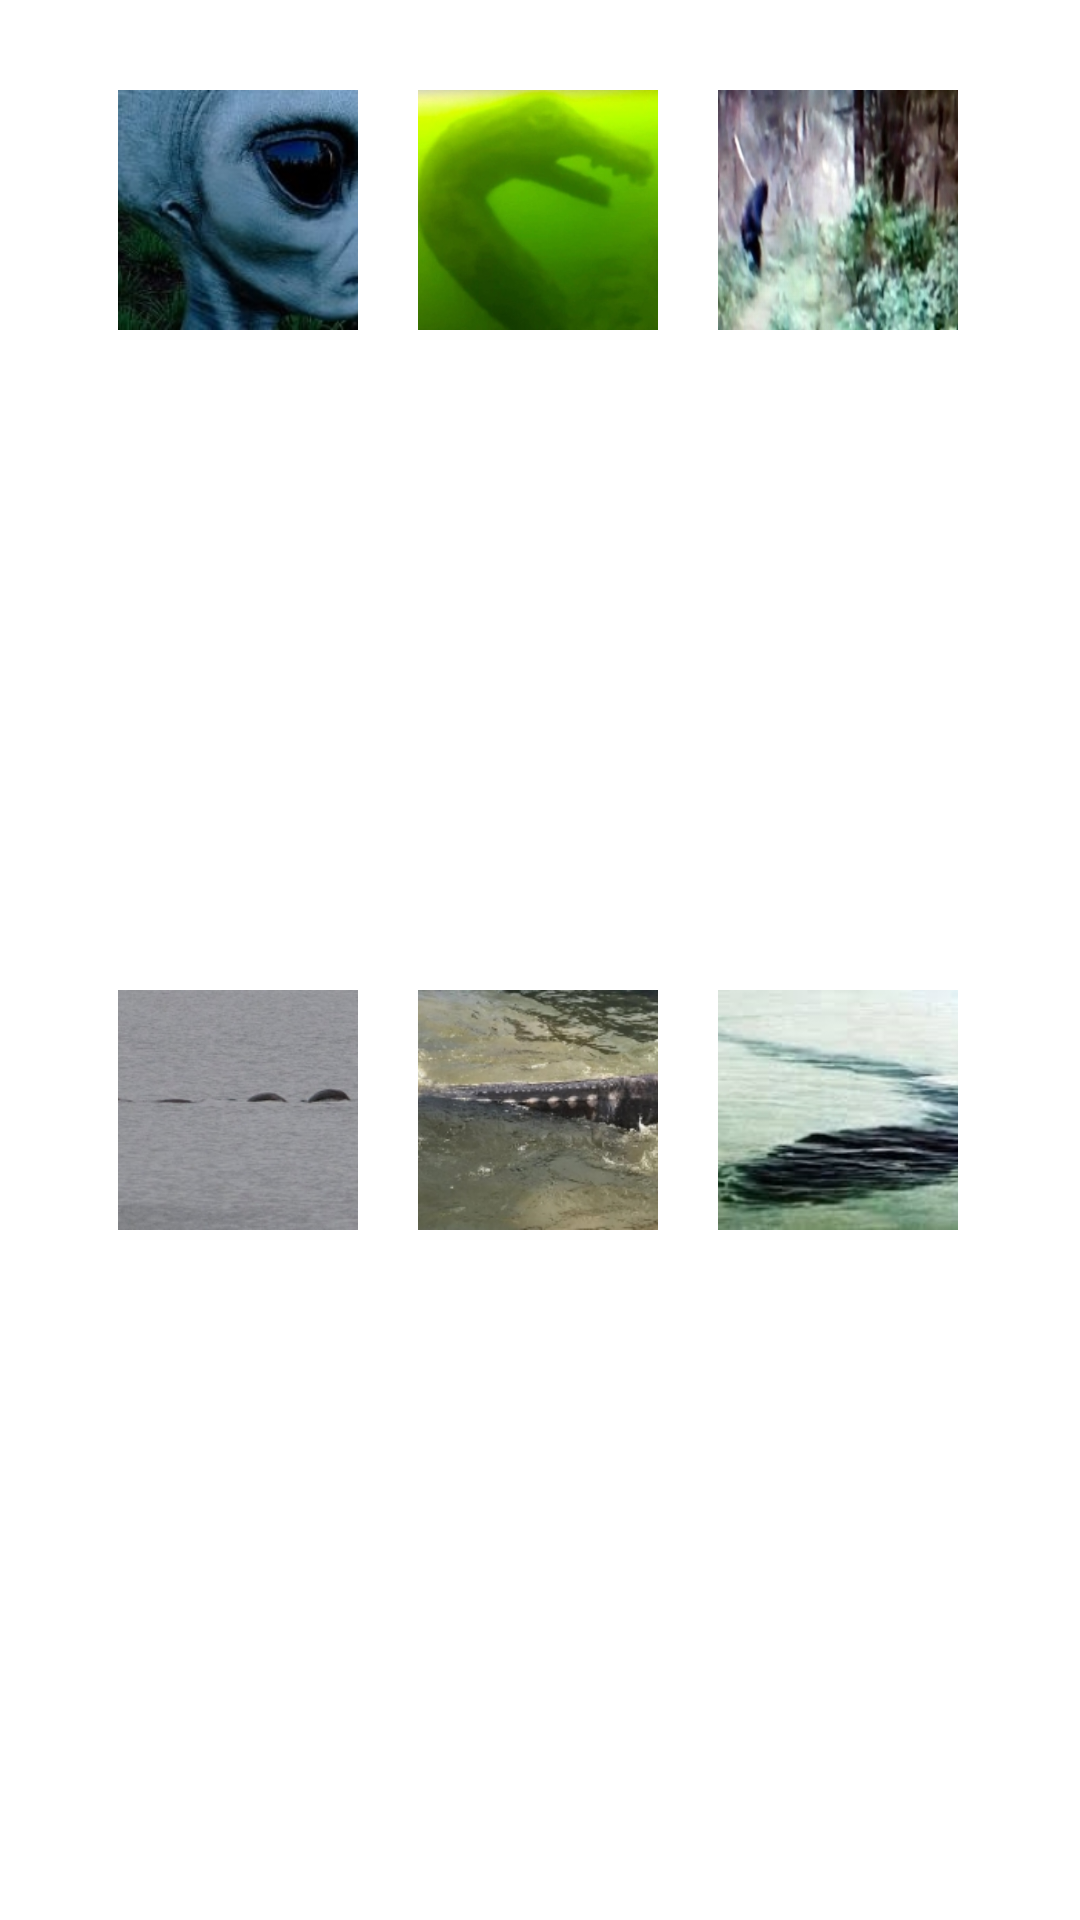

Here is an Android app screen rendered from its layout file. Give the layout XML and the strings, colors and styles it references.
<!-- AndroidManifest.xml: application theme Theme.Cosc341_Project -->
<!-- res/layout/image_gallery.xml -->
<?xml version="1.0" encoding="utf-8"?>
<androidx.constraintlayout.widget.ConstraintLayout xmlns:android="http://schemas.android.com/apk/res/android"
    xmlns:app="http://schemas.android.com/apk/res-auto"
    xmlns:tools="http://schemas.android.com/tools"
    android:layout_width="match_parent"
    android:layout_height="wrap_content">

    <ImageView
        android:id="@+id/alienImageView"
        android:layout_width="80dp"
        android:layout_height="80dp"
        android:layout_marginEnd="20dp"
        android:adjustViewBounds="false"
        android:clickable="true"
        android:scaleType="centerCrop"
        app:layout_constraintEnd_toStartOf="@+id/ogopogoGreenImageView"
        app:layout_constraintTop_toTopOf="@+id/ogopogoGreenImageView"
        app:srcCompat="@drawable/img_alien" />

    <ImageView
        android:id="@+id/ogopogoGreenImageView"
        android:layout_width="80dp"
        android:layout_height="80dp"
        android:layout_marginTop="30dp"
        android:adjustViewBounds="false"
        android:clickable="true"
        android:scaleType="centerCrop"
        app:layout_constraintEnd_toEndOf="parent"
        app:layout_constraintHorizontal_bias="0.498"
        app:layout_constraintStart_toStartOf="parent"
        app:layout_constraintTop_toTopOf="parent"
        app:srcCompat="@drawable/img_ogopogo_green" />

    <ImageView
        android:id="@+id/ogopogoSturgeonImageView"
        android:layout_width="80dp"
        android:layout_height="80dp"
        android:layout_marginTop="20dp"
        android:layout_marginBottom="30dp"
        android:adjustViewBounds="false"
        android:clickable="true"
        android:scaleType="centerCrop"
        app:layout_constraintBottom_toBottomOf="parent"
        app:layout_constraintEnd_toEndOf="@+id/ogopogoGreenImageView"
        app:layout_constraintStart_toStartOf="@+id/ogopogoGreenImageView"
        app:layout_constraintTop_toBottomOf="@+id/ogopogoGreenImageView"
        app:srcCompat="@drawable/img_ogopogo_sturgeon" />

    <ImageView
        android:id="@+id/shuswaggiImageView"
        android:layout_width="80dp"
        android:layout_height="80dp"
        android:adjustViewBounds="false"
        android:clickable="true"
        android:scaleType="centerCrop"
        app:layout_constraintStart_toStartOf="@+id/bigfootBlurryImageView"
        app:layout_constraintTop_toTopOf="@+id/ogopogoSturgeonImageView"
        app:srcCompat="@drawable/img_shuswaggi" />

    <ImageView
        android:id="@+id/ogopogoHumpsImageView"
        android:layout_width="80dp"
        android:layout_height="80dp"
        android:adjustViewBounds="false"
        android:clickable="true"
        android:scaleType="centerCrop"
        app:layout_constraintEnd_toEndOf="@+id/alienImageView"
        app:layout_constraintTop_toTopOf="@+id/ogopogoSturgeonImageView"
        app:srcCompat="@drawable/img_ogopogo_humps" />

    <ImageView
        android:id="@+id/bigfootBlurryImageView"
        android:layout_width="80dp"
        android:layout_height="80dp"
        android:layout_marginStart="20dp"
        android:adjustViewBounds="false"
        android:clickable="true"
        android:scaleType="fitXY"
        app:layout_constraintStart_toEndOf="@+id/ogopogoGreenImageView"
        app:layout_constraintTop_toTopOf="@+id/ogopogoGreenImageView"
        app:srcCompat="@drawable/img_bigfoot_blurry" />

</androidx.constraintlayout.widget.ConstraintLayout>
<!-- resources referenced by this layout -->
<resources>
  <!-- drawable img_alien: jpg bitmap (drawable, 52931 bytes) -->
  <!-- drawable img_bigfoot_blurry: jpg bitmap (drawable, 47375 bytes) -->
  <!-- drawable img_ogopogo_green: jpg bitmap (drawable, 34124 bytes) -->
  <!-- drawable img_ogopogo_humps: jpg bitmap (drawable, 39392 bytes) -->
  <!-- drawable img_ogopogo_sturgeon: jpg bitmap (drawable, 51426 bytes) -->
  <!-- drawable img_shuswaggi: jpg bitmap (drawable, 33284 bytes) -->
  <style name="Theme.Cosc341_Project" parent="Theme.MaterialComponents.DayNight.DarkActionBar">
          
          <item name="colorPrimary">@color/purple_500</item>
          <item name="colorPrimaryVariant">@color/purple_700</item>
          <item name="colorOnPrimary">@color/white</item>
          
          <item name="colorSecondary">@color/teal_200</item>
          <item name="colorSecondaryVariant">@color/teal_700</item>
          <item name="colorOnSecondary">@color/black</item>
          
          <item name="android:statusBarColor">?attr/colorPrimaryVariant</item>
          
      </style>
  <color name="purple_500">#006400</color>
  <color name="purple_700">#003000</color>
  <color name="white">#FFFFFFFF</color>
  <color name="teal_200">#FF03DAC5</color>
  <color name="teal_700">#FF018786</color>
  <color name="black">#FF000000</color>
</resources>
